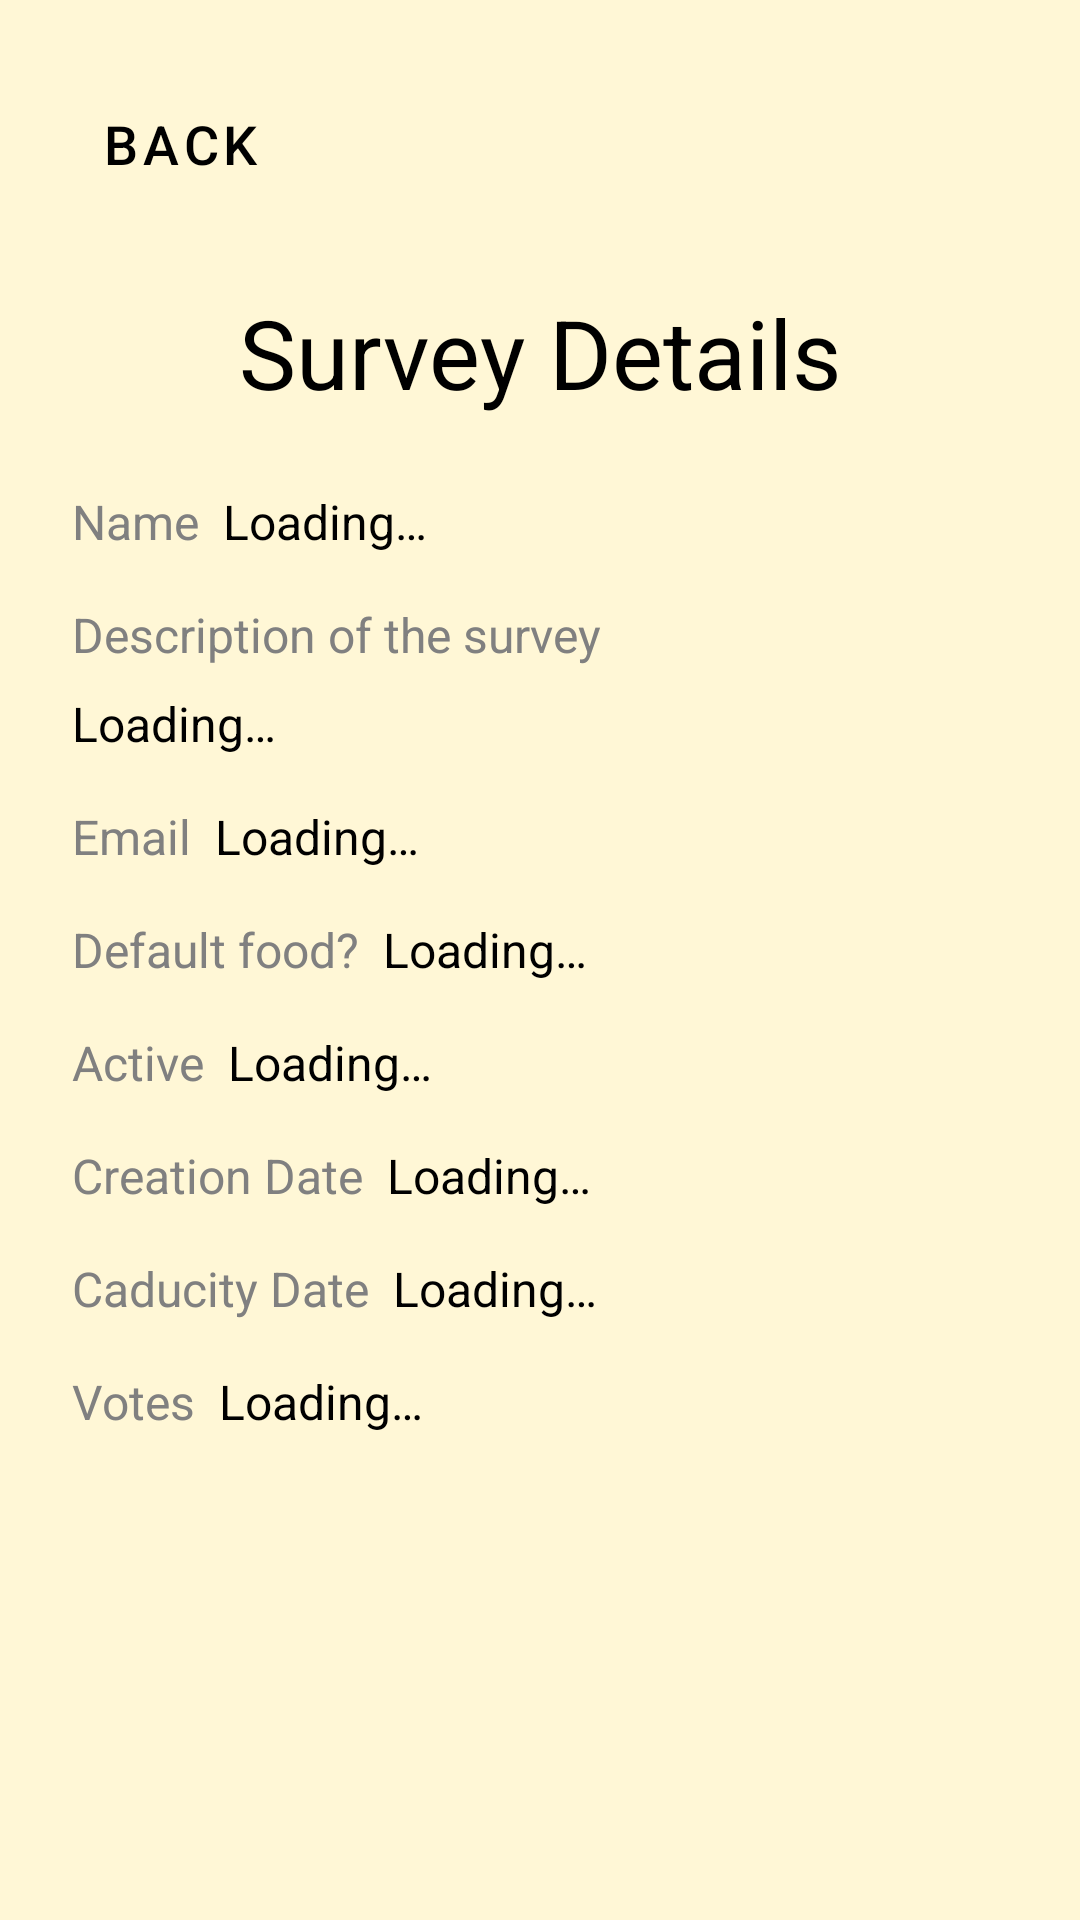

This screen was rendered from an Android layout file. Write that file and the resources it references.
<!-- AndroidManifest.xml: application theme Theme.TastyPoll -->
<!-- res/layout/dialog_informacion_encuesta.xml -->
<?xml version="1.0" encoding="utf-8"?>
<androidx.core.widget.NestedScrollView
    xmlns:android="http://schemas.android.com/apk/res/android"
    xmlns:app="http://schemas.android.com/apk/res-auto"
    xmlns:tools="http://schemas.android.com/tools"
    android:layout_width="match_parent"
    android:layout_height="match_parent">

    <androidx.constraintlayout.widget.ConstraintLayout
        android:layout_width="match_parent"
        android:layout_height="wrap_content"
        android:paddingBottom="24dp"> <androidx.constraintlayout.widget.Guideline
        android:id="@+id/startGuide"
        android:layout_width="wrap_content"
        android:layout_height="wrap_content"
        android:orientation="vertical"
        app:layout_constraintGuide_begin="24dp" /> <androidx.constraintlayout.widget.Guideline
        android:id="@+id/endGuide"
        android:layout_width="wrap_content"
        android:layout_height="wrap_content"
        android:orientation="vertical"
        app:layout_constraintGuide_end="24dp" /> <Button
        android:id="@+id/botonAtras"
        style="@style/Widget.Tastypoll.Button.Atras"
        android:layout_width="wrap_content"
        android:layout_height="wrap_content"
        android:layout_marginTop="24dp"
        android:layout_marginStart="16dp"
        app:layout_constraintStart_toStartOf="parent"
        app:layout_constraintTop_toTopOf="parent" />

        <TextView
            android:id="@+id/labelTitle"
            style="@style/Widget.Tastypoll.TextView.Title"
            android:layout_width="0dp"
            android:layout_height="wrap_content"
            android:layout_marginTop="24dp"
            android:text="@string/survey_details"
            android:gravity="center_horizontal"
            app:layout_constraintStart_toStartOf="@id/startGuide"
            app:layout_constraintEnd_toEndOf="@id/endGuide"
            app:layout_constraintTop_toBottomOf="@+id/botonAtras" />

        <TextView
            android:id="@+id/label1"
            style="@style/Widget.Tastypoll.TextView.Information"
            android:textColor="@color/gray"

            android:layout_marginTop="24dp"
            android:text="@string/name"
            app:layout_constraintStart_toStartOf="@id/startGuide"
            app:layout_constraintTop_toBottomOf="@+id/labelTitle" />

        <TextView
            android:id="@+id/nameEncuesta"
            style="@style/Widget.Tastypoll.TextView.Information"
            android:layout_width="0dp"
            android:layout_height="wrap_content"
            android:layout_marginStart="8dp"
            android:text="@string/loading"
            app:layout_constraintEnd_toEndOf="@id/endGuide"
            app:layout_constraintHorizontal_bias="0.0"
            app:layout_constraintStart_toEndOf="@+id/label1"
            app:layout_constraintTop_toTopOf="@+id/label1" />

        <TextView
            android:id="@+id/label2"
            style="@style/Widget.Tastypoll.TextView.Information"
            android:textColor="@color/gray"
            android:layout_width="wrap_content"
            android:layout_height="wrap_content"
            android:layout_marginTop="16dp"
            android:text="@string/description_survey"
            app:layout_constraintStart_toStartOf="@id/startGuide"
            app:layout_constraintTop_toBottomOf="@+id/nameEncuesta" />

        <TextView
            android:id="@+id/descriptionSurvey"
            style="@style/Widget.Tastypoll.TextView.Information"
            android:layout_width="0dp"
            android:layout_height="wrap_content"
            android:layout_marginTop="8dp"
            android:text="@string/loading"
            app:layout_constraintEnd_toEndOf="@id/endGuide"
            app:layout_constraintHorizontal_bias="0.0"
            app:layout_constraintStart_toStartOf="@id/startGuide"
            app:layout_constraintTop_toBottomOf="@+id/label2" />

        <TextView
            android:id="@+id/label3"
            style="@style/Widget.Tastypoll.TextView.Information"
            android:textColor="@color/gray"
            android:layout_width="wrap_content"
            android:layout_height="wrap_content"
            android:layout_marginTop="16dp"
            android:text="@string/email"
            app:layout_constraintStart_toStartOf="@id/startGuide"
            app:layout_constraintTop_toBottomOf="@+id/descriptionSurvey" />

        <TextView
            android:id="@+id/tieneEmailEncuesta"
            style="@style/Widget.Tastypoll.TextView.Information"
            android:layout_width="0dp"
            android:layout_height="wrap_content"
            android:layout_marginStart="8dp"
            android:text="@string/loading"
            app:layout_constraintEnd_toEndOf="@id/endGuide"
            app:layout_constraintHorizontal_bias="0.0"
            app:layout_constraintStart_toEndOf="@+id/label3"
            app:layout_constraintTop_toTopOf="@+id/label3" />

        <TextView
            android:id="@+id/label4"
            style="@style/Widget.Tastypoll.TextView.Information"
            android:textColor="@color/gray"
            android:layout_width="wrap_content"
            android:layout_height="wrap_content"
            android:layout_marginTop="16dp"
            android:text="@string/default_food"
            app:layout_constraintStart_toStartOf="@id/startGuide"
            app:layout_constraintTop_toBottomOf="@+id/label3" />

        <TextView
            android:id="@+id/tieneAlimentosPredeterminadosEncuesta"
            style="@style/Widget.Tastypoll.TextView.Information"
            android:layout_width="0dp"
            android:layout_height="wrap_content"
            android:layout_marginStart="8dp"
            android:text="@string/loading"
            app:layout_constraintEnd_toEndOf="@id/endGuide"
            app:layout_constraintHorizontal_bias="0.0"
            app:layout_constraintStart_toEndOf="@+id/label4"
            app:layout_constraintTop_toTopOf="@+id/label4" />

        <TextView
            android:id="@+id/label5"
            style="@style/Widget.Tastypoll.TextView.Information"
            android:textColor="@color/gray"
            android:layout_width="wrap_content"
            android:layout_height="wrap_content"
            android:layout_marginTop="16dp"
            android:text="@string/active"
            app:layout_constraintStart_toStartOf="@id/startGuide"
            app:layout_constraintTop_toBottomOf="@+id/label4" />

        <TextView
            android:id="@+id/estaActivaEncuesta"
            style="@style/Widget.Tastypoll.TextView.Information"
            android:layout_width="0dp"
            android:layout_height="wrap_content"
            android:layout_marginStart="8dp"
            android:text="@string/loading"
            app:layout_constraintEnd_toEndOf="@id/endGuide"
            app:layout_constraintHorizontal_bias="0.0"
            app:layout_constraintStart_toEndOf="@+id/label5"
            app:layout_constraintTop_toTopOf="@+id/label5" />

        <TextView
            android:id="@+id/label6"
            style="@style/Widget.Tastypoll.TextView.Information"
            android:textColor="@color/gray"
            android:layout_width="wrap_content"
            android:layout_height="wrap_content"
            android:layout_marginTop="16dp"
            android:text="@string/create_date"
            app:layout_constraintStart_toStartOf="@id/startGuide"
            app:layout_constraintTop_toBottomOf="@+id/label5" />

        <TextView
            android:id="@+id/creacionEncuesta"
            style="@style/Widget.Tastypoll.TextView.Information"
            android:layout_width="0dp"
            android:layout_height="wrap_content"
            android:layout_marginStart="8dp"
            android:text="@string/loading"
            app:layout_constraintEnd_toEndOf="@id/endGuide"
            app:layout_constraintHorizontal_bias="0.0"
            app:layout_constraintStart_toEndOf="@+id/label6"
            app:layout_constraintTop_toTopOf="@+id/label6" />

        <TextView
            android:id="@+id/label7"
            style="@style/Widget.Tastypoll.TextView.Information"
            android:textColor="@color/gray"
            android:layout_width="wrap_content"
            android:layout_height="wrap_content"
            android:layout_marginTop="16dp"
            android:text="@string/caducity_date"
            app:layout_constraintStart_toStartOf="@id/startGuide"
            app:layout_constraintTop_toBottomOf="@+id/label6" />

        <TextView
            android:id="@+id/caducidadEncuesta"
            style="@style/Widget.Tastypoll.TextView.Information"
            android:layout_width="0dp"
            android:layout_height="wrap_content"
            android:layout_marginStart="8dp"
            android:text="@string/loading"
            app:layout_constraintEnd_toEndOf="@id/endGuide"
            app:layout_constraintHorizontal_bias="0.0"
            app:layout_constraintStart_toEndOf="@+id/label7"
            app:layout_constraintTop_toTopOf="@+id/label7" />

        <TextView
            android:id="@+id/label8"
            style="@style/Widget.Tastypoll.TextView.Information"
            android:textColor="@color/gray"
            android:layout_width="wrap_content"
            android:layout_height="wrap_content"
            android:layout_marginTop="16dp"
            android:text="@string/votos"
            app:layout_constraintStart_toStartOf="@id/startGuide"
            app:layout_constraintTop_toBottomOf="@+id/label7" />

        <TextView
            android:id="@+id/votos"
            style="@style/Widget.Tastypoll.TextView.Information"
            android:layout_width="0dp"
            android:layout_height="wrap_content"
            android:layout_marginStart="8dp"
            android:text="@string/loading"
            app:layout_constraintEnd_toEndOf="@id/endGuide"
            app:layout_constraintHorizontal_bias="0.0"
            app:layout_constraintStart_toEndOf="@+id/label8"
            app:layout_constraintTop_toTopOf="@+id/label8" />

    </androidx.constraintlayout.widget.ConstraintLayout>
</androidx.core.widget.NestedScrollView>
<!-- resources referenced by this layout -->
<resources>
  <color name="gray">#808080</color>
  <string name="active">Active</string>
  <string name="caducity_date">Caducity Date</string>
  <string name="create_date">Creation Date</string>
  <string name="default_food">Default food?</string>
  <string name="description_survey">Description of the survey</string>
  <string name="email">Email</string>
  <string name="loading">Loading…</string>
  <string name="name">Name</string>
  <string name="survey_details">Survey Details</string>
  <string name="votos">Votes</string>
  <style name="Widget.Tastypoll.Button.Atras" parent="Widget.MaterialComponents.Button">
          <item name="cornerRadius">4dp</item>
          <item name="android:textColor">@color/textColor</item>
          <item name="android:layout_width">wrap_content</item>
          <item name="android:layout_height">@dimen/button_height</item>
  
          <item name="android:textSize">@dimen/button_text_size</item>
          <item name="android:backgroundTint">@color/orange</item>
          <item name="android:layout_marginEnd">25dp</item>
          <item name="android:text">@string/back</item>
  
      </style>
  <style name="Widget.Tastypoll.TextView.Information" parent="Widget.MaterialComponents.TextView">
          <item name="android:textColor">@color/textColor</item>
          <item name="android:layout_width">wrap_content</item>
          <item name="android:layout_height">wrap_content</item>
          <item name="android:textSize">@dimen/default_text_size</item>
  
      </style>
  <style name="Widget.Tastypoll.TextView.Title" parent="Widget.MaterialComponents.TextView">
          <item name="android:textColor">@color/textColor</item>
          <item name="android:layout_width">wrap_content</item>
          <item name="android:layout_height">@dimen/field_height</item>
          <item name="android:textSize">@dimen/title_size</item>
  
      </style>
  <style name="Theme.TastyPoll" parent="Theme.MaterialComponents.DayNight.NoActionBar">
          
          <item name="android:windowBackground">@color/vanilla</item>
  
  
          <item name="colorPrimary">@color/orange</item>
          <item name="colorPrimaryVariant">@color/blackGray</item>
          <item name="colorOnPrimary">@color/white</item>
          
          <item name="colorSecondary">@color/teal_200</item>
          <item name="colorSecondaryVariant">@color/teal_700</item>
          <item name="colorOnSecondary">@color/black</item>
          
          <item name="android:statusBarColor">?attr/colorPrimaryVariant</item>
          
          <item name="colorSurface">@color/white</item>
  
          
      </style>
  <color name="textColor">#FF000000</color>
  <dimen name="button_height">48dp</dimen>
  <dimen name="button_text_size">18sp</dimen>
  <color name="orange">#F09F25</color>
  <string name="back">Back</string>
  <dimen name="default_text_size">16sp</dimen>
  <dimen name="field_height">55dp</dimen>
  <dimen name="title_size">32sp</dimen>
  <color name="vanilla">#FFF7D6</color>
  <color name="blackGray">#344055</color>
  <color name="white">#FFFFFFFF</color>
  <color name="teal_200">#FF03DAC5</color>
  <color name="teal_700">#FF018786</color>
  <color name="black">#FF000000</color>
</resources>
